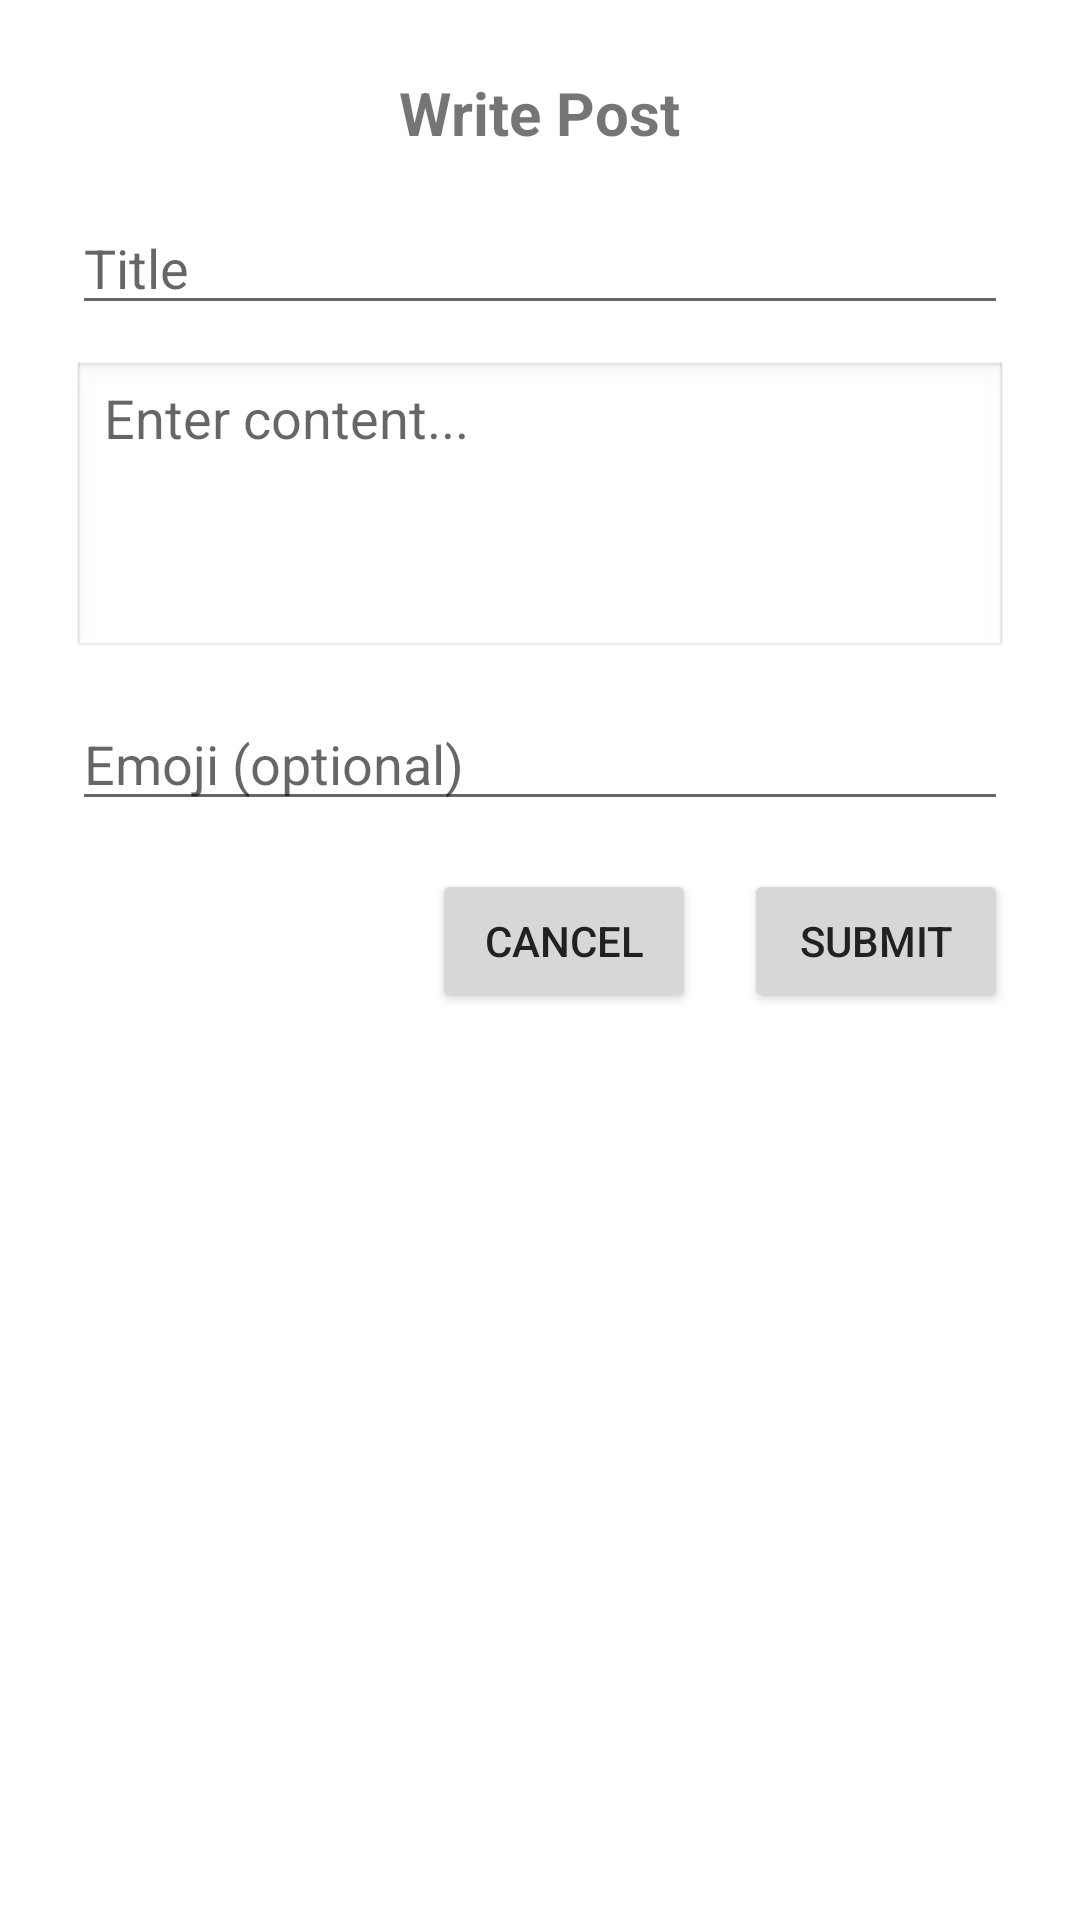

This screen was rendered from an Android layout file. Write that file and the resources it references.
<!-- AndroidManifest.xml: application theme Theme.GPS -->
<!-- res/layout/write_post_dialog.xml -->
<?xml version="1.0" encoding="utf-8"?>
<LinearLayout xmlns:android="http://schemas.android.com/apk/res/android"
    android:layout_width="match_parent"
    android:layout_height="wrap_content"
    android:orientation="vertical"
    android:padding="24dp"
    android:background="@android:color/white">

    <TextView
        android:layout_width="wrap_content"
        android:layout_height="wrap_content"
        android:text="Write Post"
        android:textSize="20sp"
        android:textStyle="bold"
        android:layout_gravity="center_horizontal"
        android:layout_marginBottom="16dp"/>

    <EditText
        android:id="@+id/etDialogTitle"
        android:layout_width="match_parent"
        android:layout_height="wrap_content"
        android:hint="Title"
        android:maxLines="1"
        android:inputType="textCapSentences"
        android:layout_marginBottom="12dp"/>

    <EditText
        android:id="@+id/etDialogContent"
        android:layout_width="match_parent"
        android:layout_height="100dp"
        android:hint="Enter content..."
        android:gravity="top"
        android:inputType="textMultiLine"
        android:background="@android:drawable/edit_text"
        android:layout_marginBottom="12dp"/>

    <EditText
        android:id="@+id/etDialogEmoji"
        android:layout_width="match_parent"
        android:layout_height="wrap_content"
        android:hint="Emoji (optional)"
        android:maxLines="1"
        android:inputType="text"
        android:layout_marginBottom="16dp"/>

    <LinearLayout
        android:layout_width="match_parent"
        android:layout_height="wrap_content"
        android:orientation="horizontal"
        android:gravity="end">

        <Button
            android:id="@+id/btnDialogCancel"
            android:layout_width="wrap_content"
            android:layout_height="wrap_content"
            android:text="Cancel"/>

        <Button
            android:id="@+id/btnDialogSubmit"
            android:layout_width="wrap_content"
            android:layout_height="wrap_content"
            android:text="Submit"
            android:layout_marginStart="16dp"/>
    </LinearLayout>

</LinearLayout>
<!-- resources referenced by this layout -->
<resources>
  <style name="Theme.GPS" parent="Theme.MaterialComponents.DayNight.NoActionBar">
          <item name="colorPrimary">@color/colorPrimary</item>
          <item name="colorPrimaryDark">@color/colorPrimaryDark</item>
          <item name="colorAccent">@color/colorAccent</item>
          <item name="android:colorBackground">@color/colorBackground</item>
          <item name="android:textColorPrimary">@color/textColorPrimary</item>
          <item name="android:windowBackground">@color/colorBackground</item>
          <item name="cardViewStyle">@style/Widget.MaterialComponents.CardView</item>
          
          
          <item name="android:statusBarColor">@color/colorPrimaryDark</item>
          <item name="android:navigationBarColor">@color/colorPrimaryDark</item>
      </style>
  <color name="colorPrimary">#7C3AED</color>
  <color name="colorPrimaryDark">#5B21B6</color>
  <color name="colorAccent">#A78BFA</color>
  <color name="colorBackground">#FAF5FF</color>
  <color name="textColorPrimary">#212121</color>
</resources>
